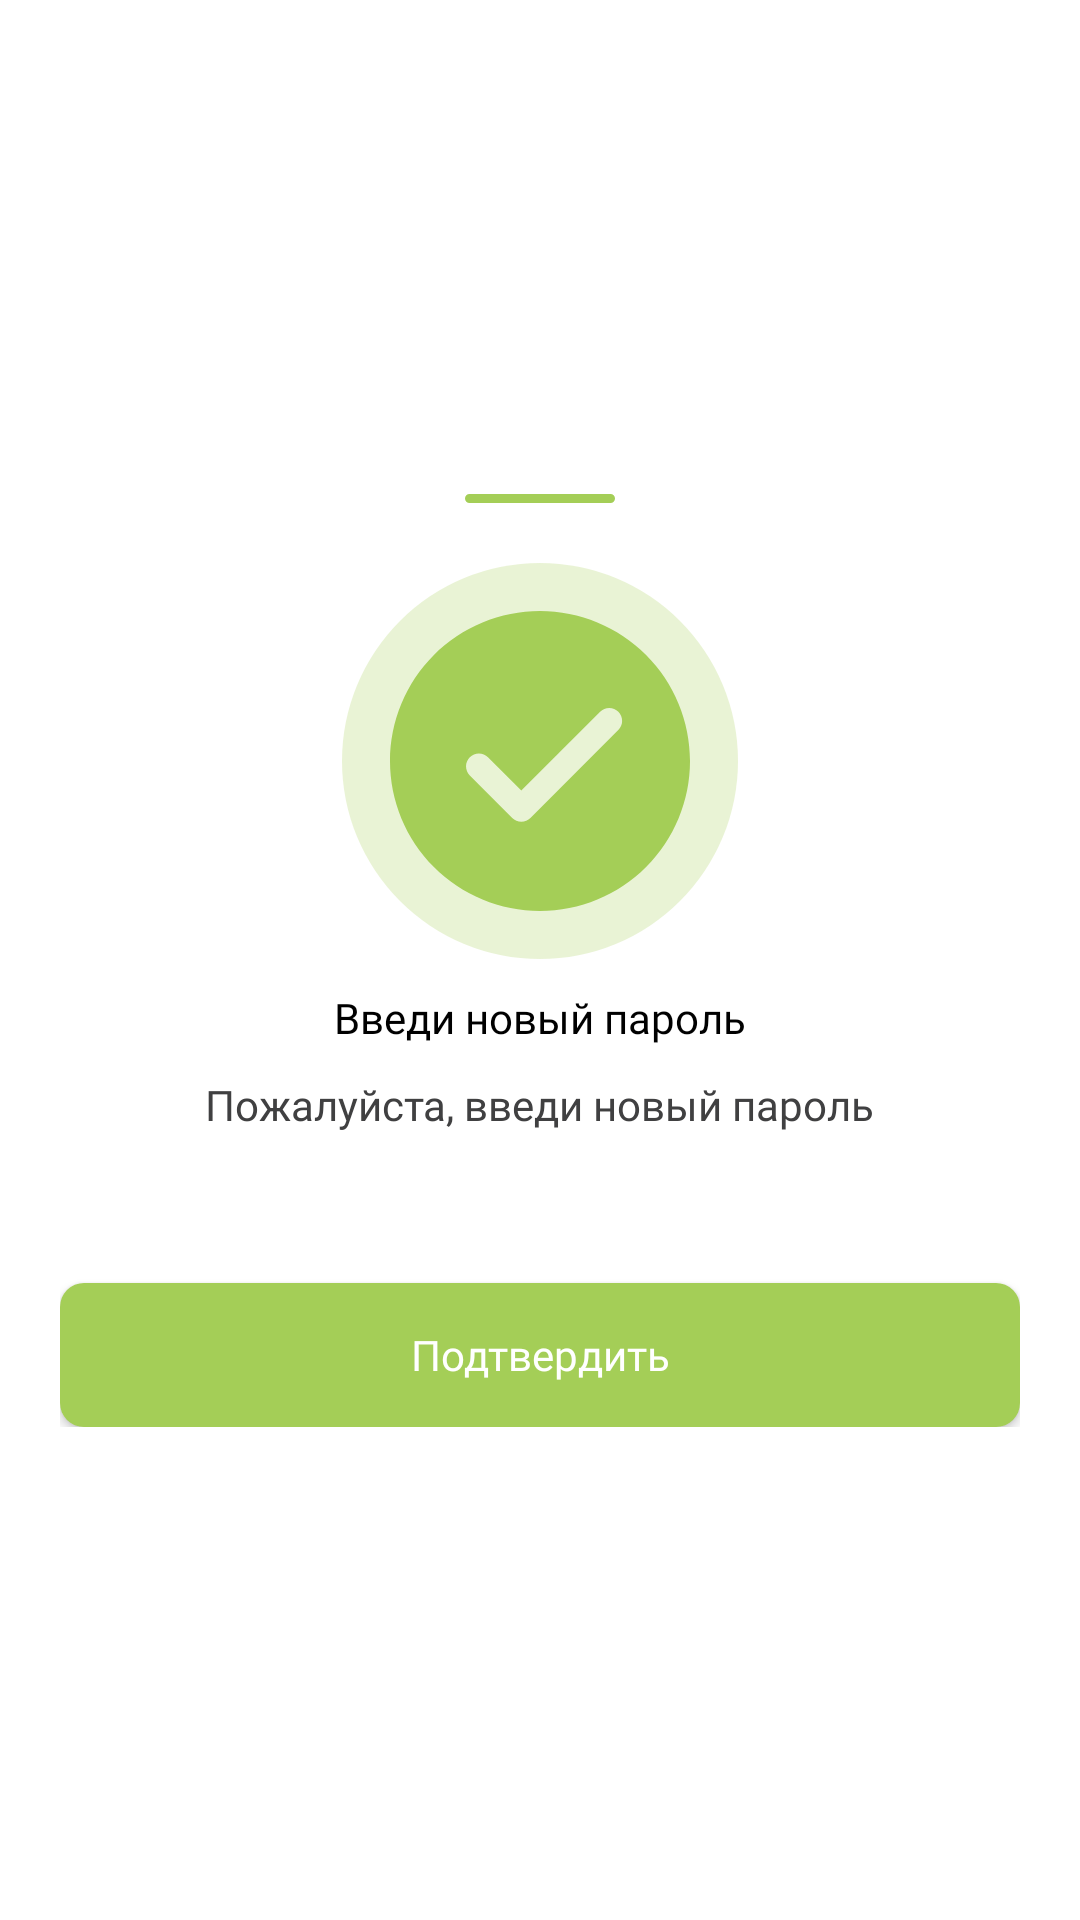

Android layout source for this screen:
<!-- AndroidManifest.xml: application theme Theme.LST_App -->
<!-- res/layout/bottom_successf_layout.xml -->
<?xml version="1.0" encoding="utf-8"?>
<androidx.constraintlayout.widget.ConstraintLayout xmlns:android="http://schemas.android.com/apk/res/android"
    xmlns:app="http://schemas.android.com/apk/res-auto"
    xmlns:tools="http://schemas.android.com/tools"
    android:layout_width="match_parent"
    android:layout_height="wrap_content">

    <LinearLayout
        android:layout_width="match_parent"
        android:layout_height="wrap_content"
        android:layout_marginStart="20dp"
        android:layout_marginTop="20dp"
        android:layout_marginEnd="20dp"
        android:layout_marginBottom="20dp"
        android:orientation="vertical"
        app:layout_constraintBottom_toBottomOf="parent"
        app:layout_constraintEnd_toEndOf="parent"
        app:layout_constraintStart_toStartOf="parent"
        app:layout_constraintTop_toTopOf="parent">

        <ImageView
            android:layout_width="wrap_content"
            android:layout_height="wrap_content"
            android:layout_gravity="center_horizontal"
            app:srcCompat="@drawable/top" />

        <ImageView
            android:id="@+id/imageView4"
            android:layout_width="match_parent"
            android:layout_height="wrap_content"
            android:layout_marginTop="20dp"
            app:srcCompat="@drawable/successf" />

        <TextView
            android:layout_width="wrap_content"
            android:layout_height="wrap_content"
            android:layout_gravity="center_horizontal"
            android:layout_marginTop="10dp"
            android:fontFamily="@font/calibri_bold"
            android:text="Введи новый пароль"
            android:textColor="@color/black" />

        <TextView
            android:id="@+id/textView11"
            android:layout_width="wrap_content"
            android:layout_height="wrap_content"
            android:layout_gravity="center_horizontal"
            android:layout_marginTop="10dp"
            android:fontFamily="@font/calibri_regular"
            android:text="Пожалуйста, введи новый пароль"
            android:textColor="@color/dark_gray" />


        <androidx.appcompat.widget.AppCompatButton
            android:id="@+id/sheet_success_btn"
            android:layout_width="match_parent"
            android:layout_height="wrap_content"
            android:layout_marginTop="50dp"
            android:background="@drawable/btn_login"
            android:fontFamily="@font/calibri_regular"
            android:text="Подтвердить"
            android:textAllCaps="false"
            android:textColor="#FFFFFF"
            android:textSize="14sp" />
    </LinearLayout>
</androidx.constraintlayout.widget.ConstraintLayout>
<!-- resources referenced by this layout -->
<resources>
  <color name="black">#FF000000</color>
  <color name="dark_gray">#404041</color>
  <!-- drawable btn_login (drawable) -->
  <?xml version="1.0" encoding="utf-8"?>
  <shape xmlns:android="http://schemas.android.com/apk/res/android">
      <solid android:color="@color/app"/>
      <corners android:radius="8dp"/>
  
  </shape>
  <!-- drawable successf (drawable) -->
  <vector xmlns:android="http://schemas.android.com/apk/res/android"
      android:width="132dp"
      android:height="132dp"
      android:viewportWidth="132"
      android:viewportHeight="132">
    <path
        android:pathData="M66,66m-66,0a66,66 0,1 1,132 0a66,66 0,1 1,-132 0"
        android:fillColor="#A4CE57"
        android:fillAlpha="0.25"/>
    <path
        android:pathData="M66,16C79.26,16 91.98,21.27 101.36,30.64C110.73,40.02 116,52.74 116,66C116,79.26 110.73,91.98 101.36,101.36C91.98,110.73 79.26,116 66,116C52.74,116 40.02,110.73 30.64,101.36C21.27,91.98 16,79.26 16,66C16,52.74 21.27,40.02 30.64,30.64C40.02,21.27 52.74,16 66,16ZM59.77,75.86L48.66,64.75C48.27,64.35 47.79,64.04 47.27,63.82C46.75,63.6 46.2,63.49 45.63,63.49C45.07,63.49 44.51,63.6 43.99,63.82C43.47,64.04 43,64.35 42.6,64.75C41.8,65.55 41.34,66.64 41.34,67.78C41.34,68.92 41.8,70.01 42.6,70.81L56.74,84.96C57.14,85.36 57.61,85.67 58.13,85.89C58.65,86.11 59.21,86.22 59.78,86.22C60.34,86.22 60.9,86.11 61.42,85.89C61.94,85.67 62.41,85.36 62.81,84.96L92.09,55.66C92.5,55.27 92.82,54.8 93.04,54.27C93.26,53.75 93.37,53.19 93.37,52.63C93.38,52.06 93.27,51.5 93.05,50.98C92.84,50.45 92.52,49.98 92.12,49.58C91.72,49.18 91.25,48.86 90.72,48.65C90.2,48.43 89.64,48.32 89.07,48.32C88.51,48.32 87.95,48.44 87.43,48.66C86.91,48.88 86.43,49.2 86.04,49.6L59.77,75.86Z"
        android:fillColor="#A4CE57"/>
  </vector>
  <!-- drawable top (drawable) -->
  <vector xmlns:android="http://schemas.android.com/apk/res/android"
      android:width="50dp"
      android:height="3dp"
      android:viewportWidth="50"
      android:viewportHeight="3">
    <path
        android:pathData="M1.5,3L48.5,3A1.5,1.5 0,0 0,50 1.5L50,1.5A1.5,1.5 0,0 0,48.5 0L1.5,0A1.5,1.5 0,0 0,0 1.5L0,1.5A1.5,1.5 0,0 0,1.5 3z"
        android:fillColor="#A4CE57"/>
  </vector>
  <style name="Theme.LST_App" parent="Theme.MaterialComponents.DayNight.NoActionBar">
          
          <item name="colorPrimary">@color/purple_500</item>
          <item name="colorPrimaryVariant">@color/purple_700</item>
          <item name="colorOnPrimary">@color/black</item>
          
          <item name="colorSecondary">@color/app</item>
          <item name="colorSecondaryVariant">@color/teal_700</item>
          <item name="colorOnSecondary">@color/black</item>
          
          <item name="android:statusBarColor">?attr/colorPrimaryVariant</item>
          
      </style>
  <color name="app">#A4CE57</color>
  <color name="purple_500">#FF6200EE</color>
  <color name="purple_700">#FF3700B3</color>
  <color name="teal_700">#FF018786</color>
</resources>
